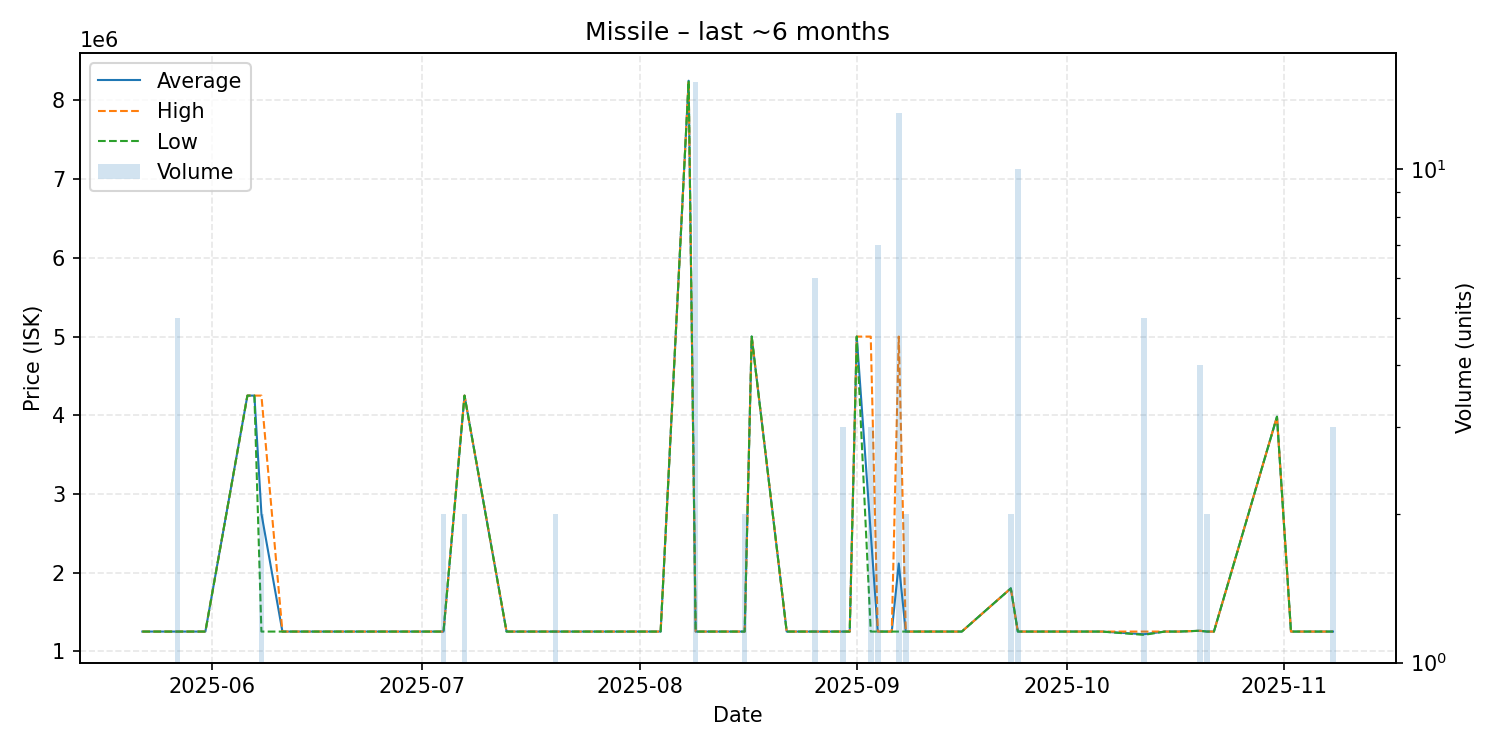

Source data for this figure (header and first rows):
date, average, highest, lowest, order_count, volume
2025-05-22, 1250000, 1250000, 1250000, 1, 1
2025-05-27, 1250000, 1250000, 1250000, 1, 5
2025-05-28, 1250000, 1250000, 1250000, 1, 1
2025-05-30, 1250000, 1250000, 1250000, 1, 1
2025-05-31, 1250000, 1250000, 1250000, 1, 1
2025-06-06, 4249000, 4249000, 4249000, 1, 1
2025-06-07, 4249000, 4249000, 4249000, 1, 1
2025-06-08, 2749500, 4249000, 1250000, 2, 2
2025-06-11, 1250000, 1250000, 1250000, 1, 1
2025-06-16, 1250000, 1250000, 1250000, 1, 1
2025-06-27, 1250000, 1250000, 1250000, 1, 1
2025-06-28, 1250000, 1250000, 1250000, 1, 1
2025-07-04, 1250000, 1250000, 1250000, 2, 2
2025-07-07, 4249000, 4249000, 4249000, 2, 2
2025-07-13, 1250000, 1250000, 1250000, 1, 1
2025-07-15, 1250000, 1250000, 1250000, 1, 1
2025-07-20, 1250000, 1250000, 1250000, 2, 2
2025-07-22, 1250000, 1250000, 1250000, 1, 1
2025-07-27, 1250000, 1250000, 1250000, 1, 1
2025-07-30, 1250000, 1250000, 1250000, 1, 1
2025-08-04, 1250000, 1250000, 1250000, 1, 1
2025-08-08, 8251000, 8251000, 8251000, 1, 1
2025-08-09, 1250000, 1250000, 1250000, 1, 15
2025-08-10, 1250000, 1250000, 1250000, 1, 1
2025-08-13, 1250000, 1250000, 1250000, 1, 1
2025-08-16, 1250000, 1250000, 1250000, 2, 2
2025-08-17, 5000000, 5000000, 5000000, 1, 1
2025-08-22, 1250000, 1250000, 1250000, 1, 1
2025-08-25, 1250000, 1250000, 1250000, 1, 1
2025-08-26, 1250000, 1250000, 1250000, 2, 6
2025-08-30, 1250000, 1250000, 1250000, 2, 3
2025-08-31, 1250000, 1250000, 1250000, 1, 1
2025-09-01, 4999000, 4999000, 4999000, 1, 1
2025-09-03, 2499667, 4999000, 1250000, 3, 3
2025-09-04, 1250000, 1250000, 1250000, 2, 7
2025-09-05, 1250000, 1250000, 1250000, 1, 1
2025-09-06, 1250000, 1250000, 1250000, 1, 1
2025-09-07, 2115154, 4999000, 1250000, 3, 13
2025-09-08, 1250000, 1250000, 1250000, 2, 2
2025-09-09, 1250000, 1250000, 1250000, 1, 1
2025-09-15, 1250000, 1250000, 1250000, 1, 1
2025-09-16, 1250000, 1250000, 1250000, 1, 1
2025-09-23, 1799000, 1799000, 1799000, 1, 2
2025-09-24, 1250000, 1250000, 1250000, 1, 10
2025-10-04, 1250000, 1250000, 1250000, 1, 1
2025-10-06, 1250000, 1250000, 1250000, 1, 1
2025-10-12, 1216400, 1250000, 1208000, 2, 5
2025-10-15, 1250000, 1250000, 1250000, 1, 1
2025-10-17, 1250000, 1250000, 1250000, 1, 1
2025-10-20, 1260000, 1260000, 1260000, 1, 4
2025-10-21, 1250000, 1250000, 1250000, 1, 2
2025-10-22, 1250000, 1250000, 1250000, 1, 1
2025-10-31, 3981000, 3981000, 3981000, 1, 1
2025-11-02, 1250000, 1250000, 1250000, 1, 1
2025-11-06, 1250000, 1250000, 1250000, 1, 1
2025-11-08, 1250000, 1250000, 1250000, 3, 3
